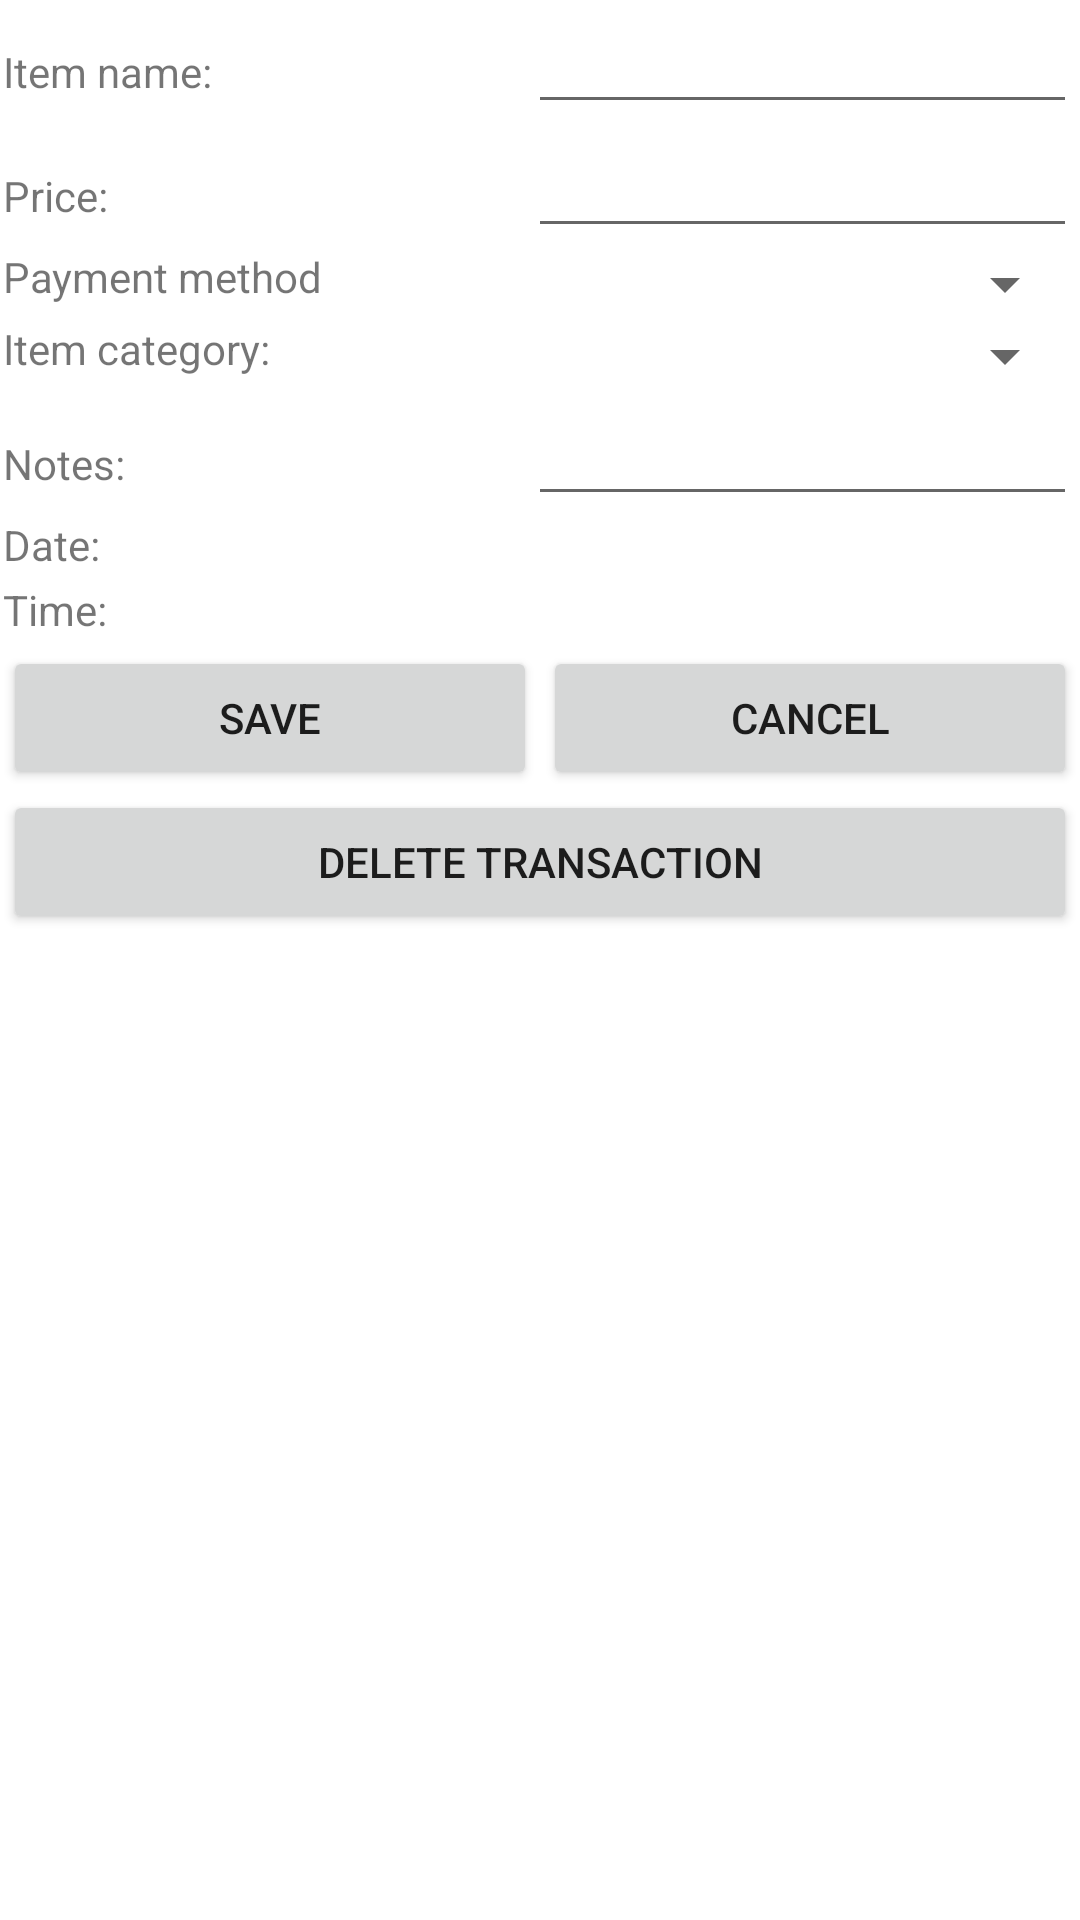

Write the Android layout XML for this screen, with the resource values it uses.
<!-- AndroidManifest.xml: application theme Theme.TransXactShun -->
<!-- res/layout/activity_edit_transaction.xml -->
<?xml version="1.0" encoding="utf-8"?>
<TableLayout
    xmlns:android="http://schemas.android.com/apk/res/android"
    xmlns:tools="http://schemas.android.com/tools"
    xmlns:app="http://schemas.android.com/apk/res-auto"
    android:layout_width="match_parent"
    android:layout_height="match_parent"
    tools:context=".transactions.EditTransactionActivity">

    <TableRow
        android:layout_width="match_parent"
        android:layout_height="match_parent"
        android:weightSum="3">
        <TextView
            android:id="@+id/fieldItemName"
            android:layout_width="match_parent"
            android:layout_height="wrap_content"
            android:layout_weight="1"
            android:layout_marginStart="1dp"
            android:layout_marginEnd="1dp"
            android:text="Item name: "
            android:ems="10" />
        <EditText
            android:id="@+id/editItemName"
            android:layout_width="match_parent"
            android:layout_height="wrap_content"
            android:layout_weight="2"
            android:layout_marginStart="1dp"
            android:layout_marginEnd="1dp"
            android:autofillHints="Enter the item name here"/>
    </TableRow>

    <TableRow
        android:layout_width="match_parent"
        android:layout_height="match_parent"
        android:weightSum="3">
        <TextView
            android:id="@+id/fieldItemPrice"
            android:layout_width="match_parent"
            android:layout_height="wrap_content"
            android:layout_weight="1"
            android:layout_marginStart="1dp"
            android:layout_marginEnd="1dp"
            android:text="Price: "
            android:ems="10" />
        <EditText
            android:id="@+id/editItemPrice"
            android:layout_width="match_parent"
            android:layout_height="wrap_content"
            android:inputType="numberDecimal"
            android:layout_weight="2"
            android:layout_marginStart="1dp"
            android:layout_marginEnd="1dp"
            android:autofillHints="Enter the price here"/>
    </TableRow>

    <TableRow
        android:layout_width="match_parent"
        android:layout_height="match_parent"
        android:weightSum="3">
        <TextView
            android:id="@+id/fieldPaymentMethod"
            android:layout_width="match_parent"
            android:layout_height="wrap_content"
            android:layout_weight="1"
            android:layout_marginStart="1dp"
            android:layout_marginEnd="1dp"
            android:text="Payment method"
            android:ems="10" />
        <Spinner
            android:id="@+id/spinnerPaymentMethod"
            android:layout_width="match_parent"
            android:layout_height="wrap_content"
            android:layout_weight="2"
            android:layout_marginStart="1dp"
            android:layout_marginEnd="1dp"/>






    </TableRow>

    <TableRow
        android:layout_width="match_parent"
        android:layout_height="match_parent"
        android:weightSum="3">
        <TextView
            android:id="@+id/fieldItemCategory"
            android:layout_width="match_parent"
            android:layout_height="wrap_content"
            android:layout_weight="1"
            android:layout_marginStart="1dp"
            android:layout_marginEnd="1dp"
            android:text="Item category: "
            android:ems="10" />

        <Spinner
            android:id="@+id/spinnerItemCategoryMethod"
            android:layout_width="match_parent"
            android:layout_height="wrap_content"
            android:layout_weight="2"
            android:layout_marginStart="1dp"
            android:layout_marginEnd="1dp"/>






    </TableRow>

















    <TableRow
        android:layout_width="match_parent"
        android:layout_height="match_parent"
        android:weightSum="3">
        <TextView
            android:id="@+id/fieldPurchaseNotes"
            android:layout_width="match_parent"
            android:layout_height="wrap_content"
            android:layout_weight="1"
            android:layout_marginStart="1dp"
            android:layout_marginEnd="1dp"
            android:text="Notes: "
            android:ems="10" />
        <EditText
            android:id="@+id/editPurchaseNotes"
            android:layout_width="match_parent"
            android:layout_height="wrap_content"
            android:layout_weight="2"
            android:layout_marginStart="1dp"
            android:layout_marginEnd="1dp"
            android:autofillHints="Enter purchase notes here"/>
    </TableRow>

    <TableRow
        android:layout_width="match_parent"
        android:layout_height="match_parent"
        android:weightSum="3">
        <TextView
            android:id="@+id/fieldPurchaseDate"
            android:layout_width="match_parent"
            android:layout_height="wrap_content"
            android:layout_weight="1"
            android:layout_marginStart="1dp"
            android:layout_marginEnd="1dp"
            android:text="Date: "
            android:ems="10" />
        <LinearLayout
            android:layout_width="match_parent"
            android:layout_height="wrap_content"
            android:layout_weight="2"
            android:weightSum="10">
            <TextView
                android:id="@+id/editPurchaseDate"
                android:layout_width="match_parent"
                android:layout_height="wrap_content"
                android:layout_weight="9"
                android:layout_marginStart="1dp"
                android:layout_marginEnd="1dp"
                android:textSize="16dp"
                android:autofillHints="Enter the date here"/>
            <ImageView
                android:id="@+id/editPurchaseDate_dropdown_arrow"
                android:layout_width="wrap_content"
                android:layout_height="match_parent"
                android:layout_weight="1"
                android:src="@drawable/ic_baseline_arrow_drop_down_24"/>
        </LinearLayout>

    </TableRow>

    <TableRow
        android:layout_width="match_parent"
        android:layout_height="match_parent"
        android:weightSum="3">
        <TextView
            android:id="@+id/fieldPurchaseTime"
            android:layout_width="match_parent"
            android:layout_height="wrap_content"
            android:layout_weight="1"
            android:layout_marginStart="1dp"
            android:layout_marginEnd="1dp"
            android:text="Time: "
            android:ems="10" />
        <LinearLayout
            android:layout_width="match_parent"
            android:layout_height="wrap_content"
            android:layout_weight="2"
            android:weightSum="10">
            <TextView
                android:id="@+id/editPurchaseTime"
                android:layout_width="match_parent"
                android:layout_height="wrap_content"
                android:layout_weight="9"
                android:layout_marginStart="1dp"
                android:layout_marginEnd="1dp"
                android:textSize="16dp"
                android:autofillHints="Enter the time here"/>
            <ImageView
                android:id="@+id/editPurchaseTime_dropdown_arrow"
                android:layout_width="wrap_content"
                android:layout_height="match_parent"
                android:layout_weight="1"
                android:src="@drawable/ic_baseline_arrow_drop_down_24"/>
        </LinearLayout>

    </TableRow>
    <TableRow
        android:layout_width="match_parent"
        android:layout_height="match_parent"
        android:weightSum="2">
        <Button
            android:id="@+id/saveTransactionEdit"
            android:layout_width="wrap_content"
            android:layout_height="wrap_content"
            android:layout_weight="1"
            android:layout_marginStart="1dp"
            android:layout_marginEnd="1dp"
            android:text="Save"
            android:ems="10" />
        <Button
            android:id="@+id/cancelTransactionEdit"
            android:layout_width="wrap_content"
            android:layout_height="wrap_content"
            android:layout_weight="1"
            android:layout_marginStart="1dp"
            android:layout_marginEnd="1dp"
            android:text="Cancel"
            android:ems="10" />
    </TableRow>
    <TableRow
        android:layout_width="match_parent"
        android:layout_height="match_parent"
        android:layout_gravity="center">
        <Button
            android:id="@+id/deleteTransaction"
            android:layout_width="wrap_content"
            android:layout_height="wrap_content"
            android:layout_weight="1"
            android:layout_marginStart="1dp"
            android:layout_marginEnd="1dp"
            android:text="Delete Transaction"
            android:ems="10" />
    </TableRow>
</TableLayout>
<!-- resources referenced by this layout -->
<resources>
  <style name="Theme.TransXactShun" parent="Theme.MaterialComponents.DayNight.DarkActionBar">
          
          <item name="colorPrimary">@color/purple_500</item>
          <item name="colorPrimaryVariant">@color/purple_700</item>
          <item name="colorOnPrimary">@color/white</item>
          
          <item name="colorSecondary">@color/teal_200</item>
          <item name="colorSecondaryVariant">@color/teal_700</item>
          <item name="colorOnSecondary">@color/black</item>
          
          <item name="android:statusBarColor" tools:targetApi="l">?attr/colorPrimaryVariant</item>
          
      </style>
  <!-- not gathered from this repository: default colours our renderer supplied (Android Studio template values) -->
  <color name="purple_500">#FF6200EE</color>
  <color name="purple_700">#FF3700B3</color>
  <color name="teal_200">#FF03DAC5</color>
  <color name="teal_700">#FF018786</color>
  <color name="black">#FF000000</color>
  <color name="white">#FFFFFFFF</color>
</resources>
